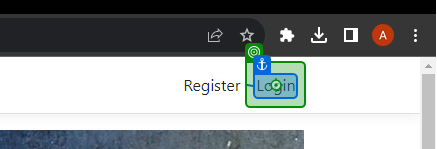
Workflow: Main

Step 1: click on 'Login'

Step 2: type [Email] into 'Email' (no picture)

Step 3: type [Password] into 'Password' (no picture)

Step 4: click on 'Log in' (no picture)

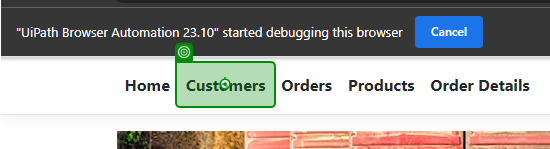
Step 5: click on 'Customers'

Step 6: click on 'Create New' (no picture)

Step 7: type [CurrentRow.Item(1).ToString] into 'Customer Title' (no picture)

Step 8: type [CurrentRow.Item(2).ToString] into 'Customer Name' (no picture)

Step 9: type [CurrentRow.Item(3).ToString] into 'Customer Surname' (no picture)

Step 10: type [CurrentRow.Item(4).ToString] into 'Customer Cellphone' (no picture)

Step 11: click on 'Create' (no picture)

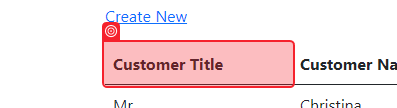
Step 12: get-text from 'Customer Title'

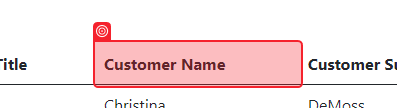
Step 13: get-text from 'Customer Name'

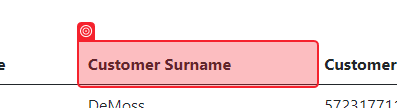
Step 14: get-text from 'Customer Surname'

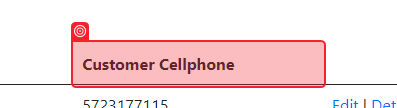
Step 15: get-text from 'Customer Cellphone'

Step 16: click (no picture)

Step 17: type "[CurrentRow.Item(1).ToString + "edited"]" into 'Customer Title' (no picture)

Step 18: type "[CurrentRow.Item(2).ToString + "edited"]" into 'Customer Name' (no picture)

Step 19: type "[CurrentRow.Item(3).ToString + "edited"]" into 'Customer Surname' (no picture)

Step 20: type "[CurrentRow.Item(4).ToString + "edited"]" into 'Customer Cellphone' (no picture)

Step 21: click on 'Save' (no picture)

Step 22: click on 'Delete' (no picture)

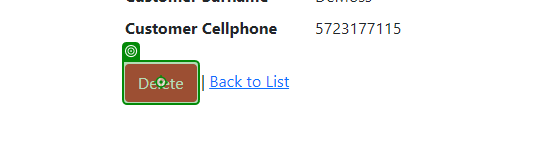
Step 23: click on 'Delete'

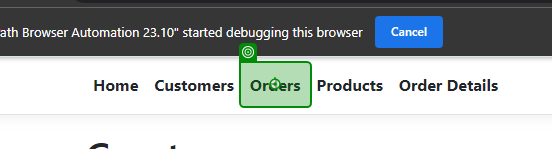
Step 24: click on 'Orders'

Step 25: click on 'Create New' (no picture)

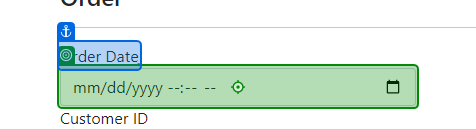
Step 26: type "["00"+dateOrderDate.ToString("yyyyMMdd")+"0000"]" into 'Order Date'

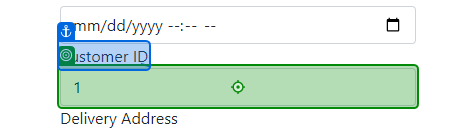
Step 27: type [CurrentRow.Item(2).ToString] into 'Customer ID'

Step 28: type [CurrentRow.Item(3).ToString] into 'Delivery Address' (no picture)

Step 29: click on 'Create' (no picture)

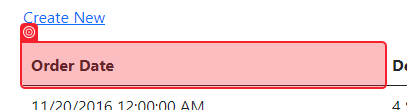
Step 30: get-text from 'Order Date'

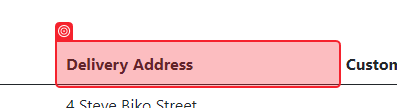
Step 31: get-text from 'Delivery Address'

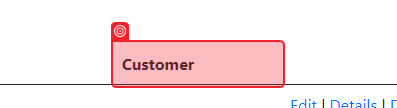
Step 32: get-text from 'Customer'

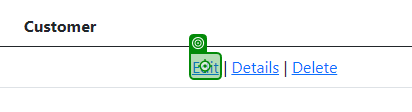
Step 33: click

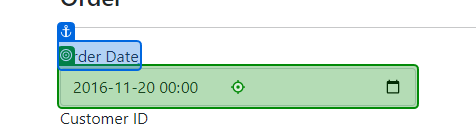
Step 34: type "["00"+dateOrderDate.ToString("yyyyMMdd")+"0011"]" into 'Order Date'

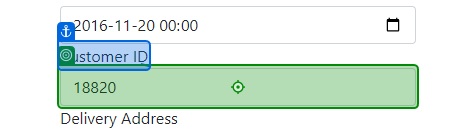
Step 35: type [CurrentRow.Item(2).ToString] into 'Customer ID'

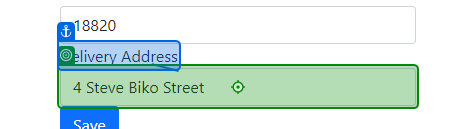
Step 36: type "[CurrentRow.Item(3).ToString+"Edited"]" into 'Delivery Address'

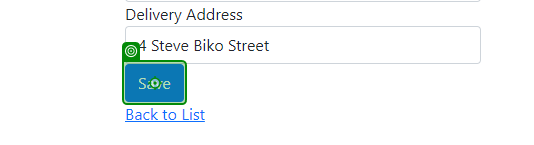
Step 37: click on 'Save'

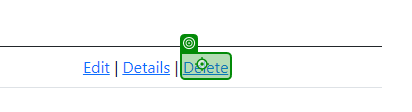
Step 38: click on 'Delete'

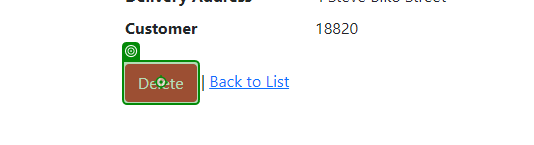
Step 39: click on 'Delete'

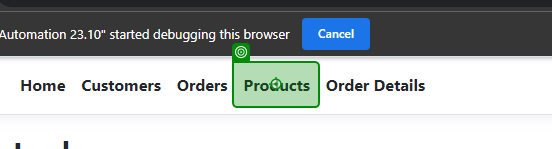
Step 40: click on 'Products'

Step 41: click on 'Create New' (no picture)

Step 42: type [CurrentRow.Item(1).ToString] into 'Product Name' (no picture)

Step 43: type [CurrentRow.Item(2).ToString] into 'Product Description' (no picture)

Step 44: type [CurrentRow.Item(3).ToString] into 'Units in Stock' (no picture)

Step 45: click on 'Create' (no picture)

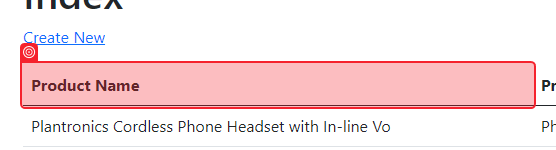
Step 46: get-text from 'Product Name'

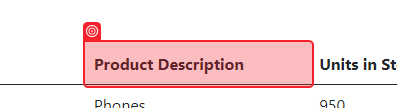
Step 47: get-text from 'Product Description'

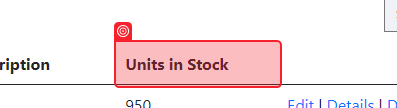
Step 48: get-text from 'Units in Stock'

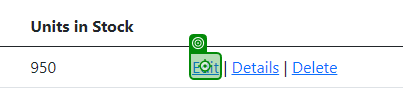
Step 49: click

Step 50: type "[CurrentRow.Item(1).ToString+"edited"]" into 'Product Name' (no picture)

Step 51: type "[CurrentRow.Item(2).ToString+"edited"]" into 'Product Description' (no picture)

Step 52: type [CurrentRow.Item(3).ToString] into 'Units in Stock' (no picture)

Step 53: click on 'Save' (no picture)

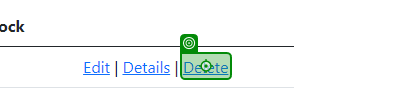
Step 54: click on 'Delete' (repeated 2 times)

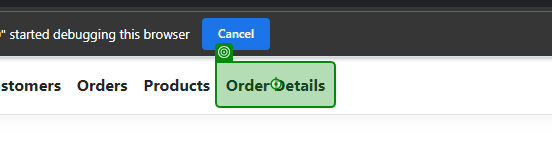
Step 56: click on 'Order Details'

Step 57: click on 'Create New' (no picture)

Step 58: type [CurrentRow.Item(1).ToString] into 'Order ID' (no picture)

Step 59: type [CurrentRow.Item(2).ToString] into 'Product ID' (no picture)

Step 60: type [CurrentRow.Item(3).ToString] into 'Quantity' (no picture)

Step 61: type [CurrentRow.Item(4).ToString] into 'Discount' (no picture)

Step 62: click on 'Create' (no picture)

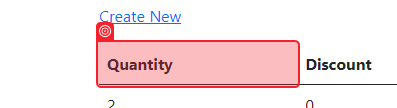
Step 63: get-text from 'Quantity'

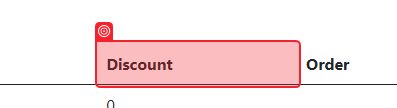
Step 64: get-text from 'Discount'

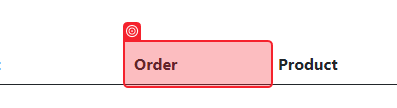
Step 65: get-text from 'Order'

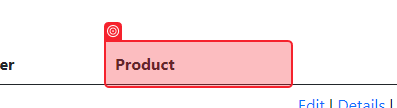
Step 66: get-text from 'Product'

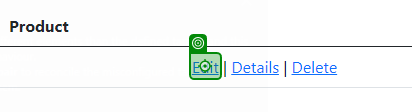
Step 67: click

Step 68: type [CurrentRow.Item(1).ToString] into 'Order ID' (no picture)

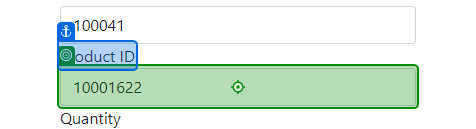
Step 69: type [CurrentRow.Item(2).ToString] into 'Product ID'

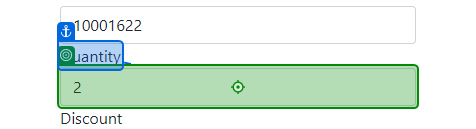
Step 70: type "10" into 'Quantity'

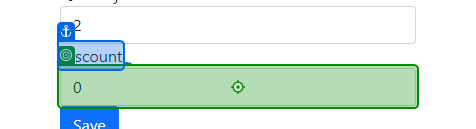
Step 71: type [CurrentRow.Item(4).ToString] into 'Discount'

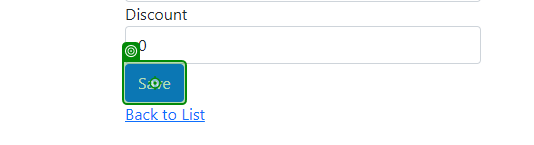
Step 72: click on 'Save'

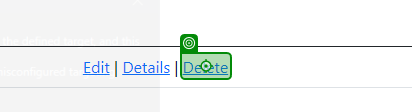
Step 73: click on 'Delete'

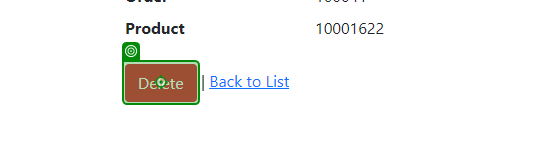
Step 74: click on 'Delete'